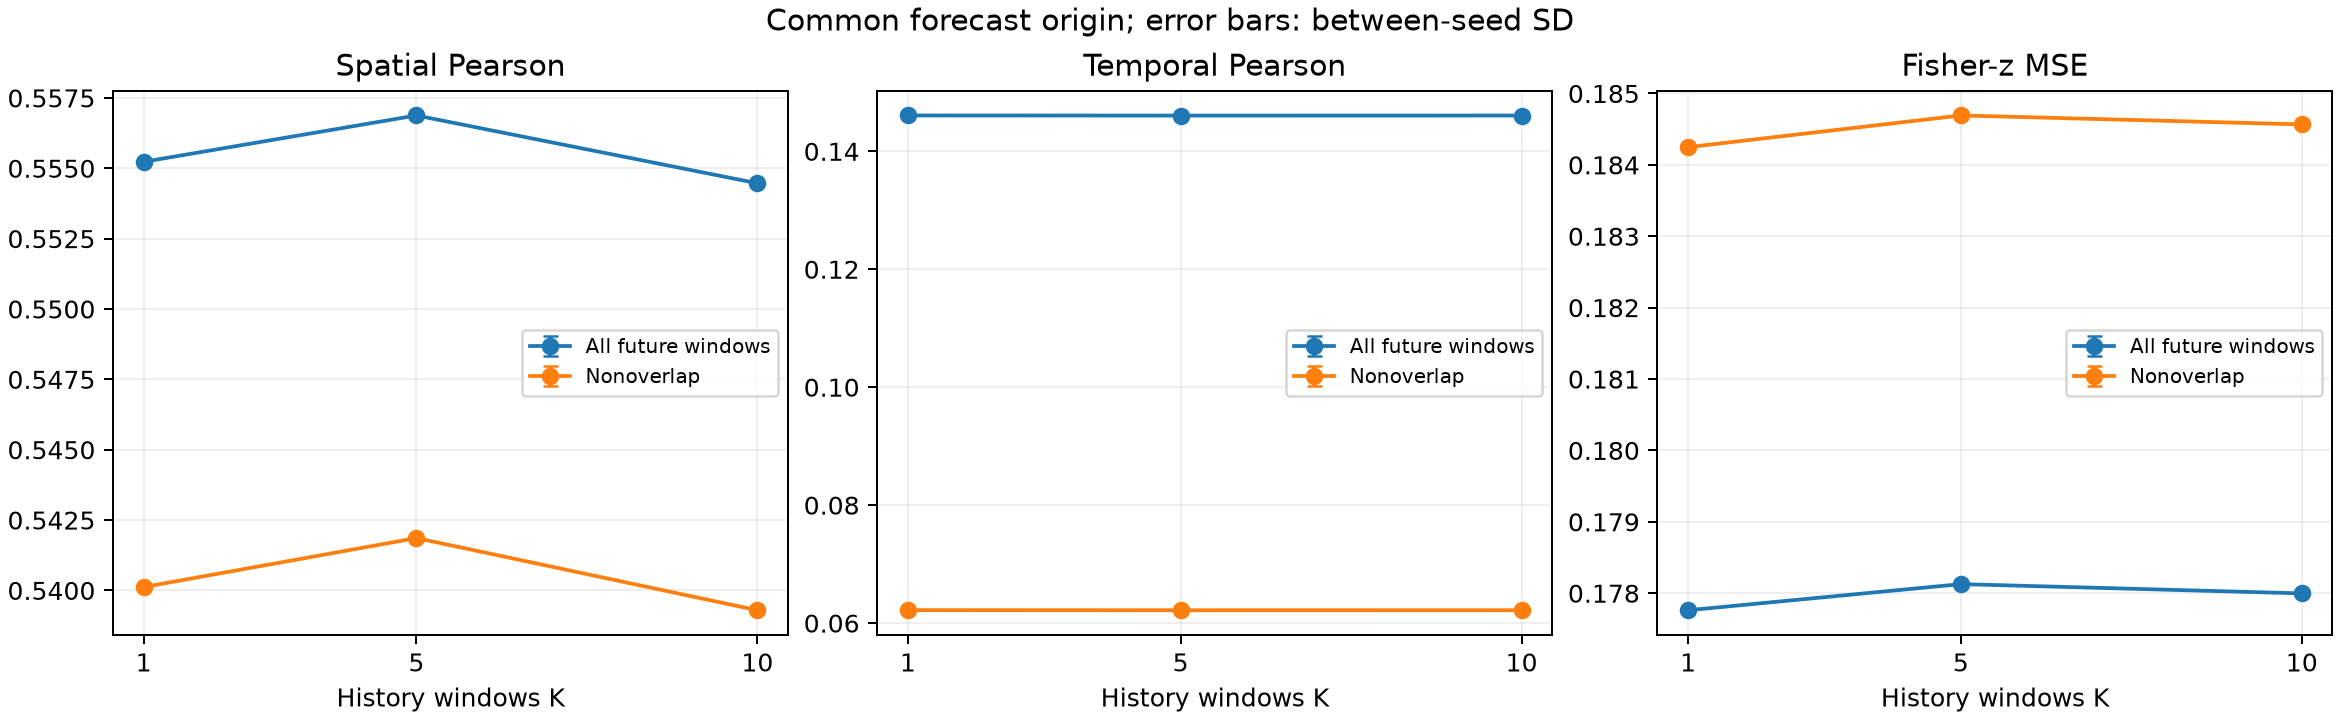

The file beside this chart, header and first rows:
experiment_id, K, H, seeds, completed_runs, forecast_mse_mean, forecast_mse_std, forecast_space_r_mean, forecast_space_r_std, forecast_time_r_mean, forecast_time_r_std, forecast_nonoverlap_mse_mean, forecast_nonoverlap_mse_std, forecast_nonoverlap_space_r_mean, forecast_nonoverlap_space_r_std, forecast_nonoverlap_time_r_mean, forecast_nonoverlap_time_r_std, forecast_nonoverlap_adjusted_time_r_mean, forecast_nonoverlap_adjusted_time_r_std, forecast_nonoverlap_std_ratio_mean, forecast_nonoverlap_std_ratio_std, forecast_nonoverlap_time_valid_fraction_…, forecast_nonoverlap_time_valid_fraction_…, forecast_adjusted_time_r_mean
E0045, 1, 214, 42, 1, 0.1778, , 0.5552, , 0.1461, , 0.1842, , 0.5401, , 0.0622, , 0.02006, , 0.0917, , 1.0, , 0.1202
E0046, 5, 214, 42, 1, 0.1781, , 0.5569, , 0.1461, , 0.1847, , 0.5419, , 0.06218, , 0.01983, , 0.09176, , 1.0, , 0.1201
E0047, 10, 214, 42, 1, 0.178, , 0.5545, , 0.1461, , 0.1846, , 0.5393, , 0.06218, , 0.01993, , 0.0917, , 1.0, , 0.1202
